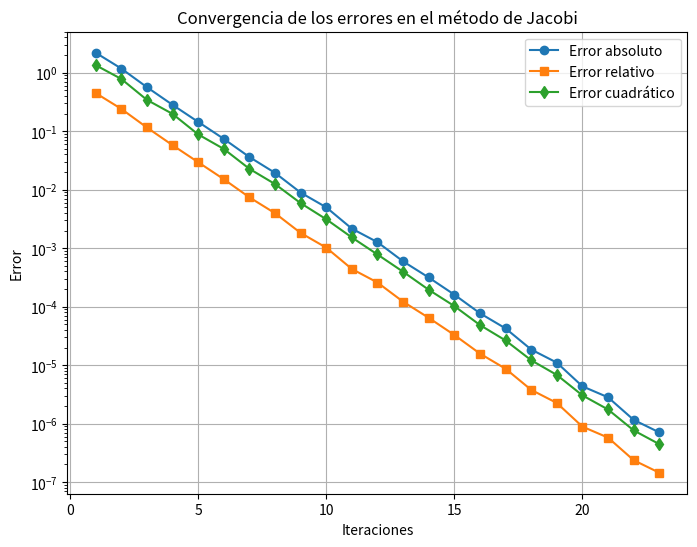

Here is the Python script that generated this plot:
#   Codigo que implementa el esquema numerico 
#   del metodo iterativo de Jacobi para
#   resolver sistemas de ecuaciones
#
#           Autor:
# [redacted]
#   [email redacted]
#   Version 1.0 : 26/02/2025
#

import numpy as np
import matplotlib.pyplot as plt

# Definir el sistema de ecuaciones del ejemplo
A = np.array([[4, -1, 1],
              [1, 3, -1],
              [-2, 1, 5]])

b = np.array([7, -8, 6])

# Solución exacta para comparar errores
# Se añade esta linea para determinar
# una solución exacta para comparar errores
sol_exacta = np.linalg.solve(A, b) 


# Criterio de paro
tolerancia = 1e-6
max_iter = 100

# Implementación del método de Jacobi
def jacobi(A, b, tol, max_iter):
    n = len(A)
    x = np.zeros(n)  # Aproximación inicial
    errores_abs = []
    errores_rel = []
    errores_cuad = []
    
    for k in range(max_iter):
        x_new = np.zeros(n)
        for i in range(n):
            suma = sum(A[i, j] * x[j] for j in range(n) if j != i)
            x_new[i] = (b[i] - suma) / A[i, i]
        
        # Calcular errores
        error_abs = np.linalg.norm(x_new - sol_exacta, ord=1)
        error_rel = np.linalg.norm(x_new - sol_exacta, ord=1) / np.linalg.norm(sol_exacta, ord=1)
        error_cuad = np.linalg.norm(x_new - sol_exacta, ord=2)
        
        errores_abs.append(error_abs)
        errores_rel.append(error_rel)
        errores_cuad.append(error_cuad)
        
        # Imprimir errores de la iteración
        print(f"Iteración {k+1}: Error absoluto = {error_abs:.6f}, Error relativo = {error_rel:.6f}, Error cuadrático = {error_cuad:.6f}")
        
        # Criterio de convergencia
        if np.linalg.norm(x_new - x, ord=np.inf) < tol:
            break
        
        x = x_new
    
    return x, errores_abs, errores_rel, errores_cuad, k+1

# Ejecutar el método de Jacobi
sol_aprox, errores_abs, errores_rel, errores_cuad, iteraciones = jacobi(A, b, tolerancia, max_iter)

# Graficar los errores
plt.figure(figsize=(8,6))
plt.plot(range(1, iteraciones+1), errores_abs, label="Error absoluto", marker='o')
plt.plot(range(1, iteraciones+1), errores_rel, label="Error relativo", marker='s')
plt.plot(range(1, iteraciones+1), errores_cuad, label="Error cuadrático", marker='d')
plt.xlabel("Iteraciones")
plt.ylabel("Error")
plt.yscale("log")
plt.title("Convergencia de los errores en el método de Jacobi")
plt.legend()
plt.grid()
plt.savefig("errores_jacobi.png")  # Guardar la figura en archivo PNG
plt.show()

# Mostrar la solución aproximada
print(f"Solución aproximada: {sol_aprox}")
print(f"Solución exacta: {sol_exacta}")
